Dataset: images (GitHub, dhruvp/wbc-classification). Classes: eosinophil, lymphocyte, monocyte, neutrophil.

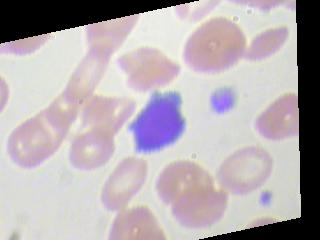
Label: lymphocyte

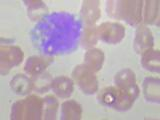
Label: monocyte

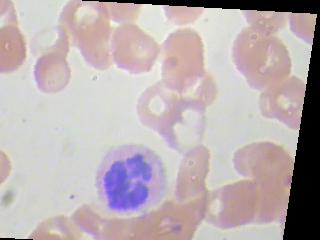
Label: neutrophil

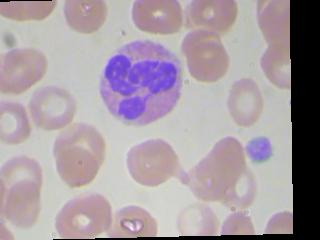
Label: eosinophil

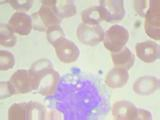
Label: monocyte

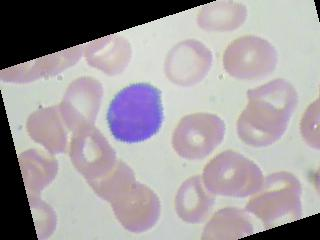
Label: lymphocyte
